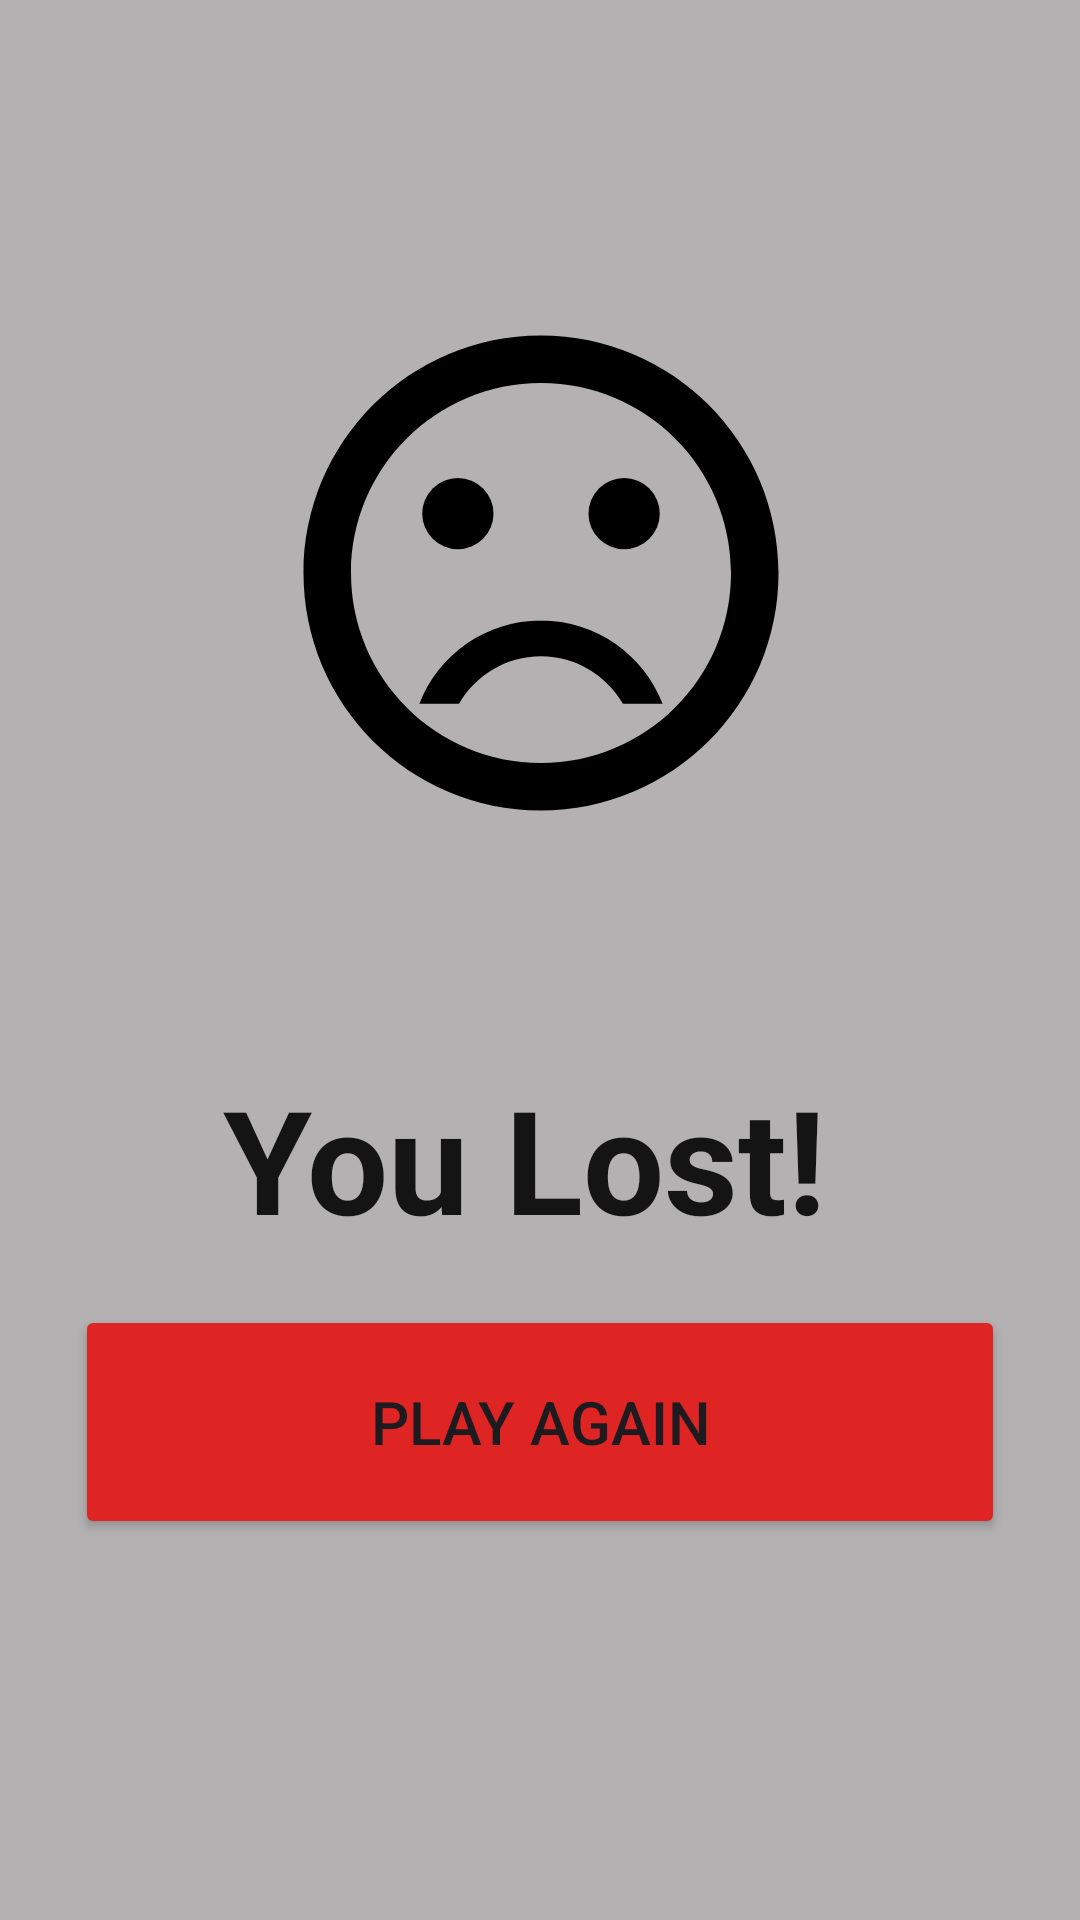

Android layout source for this screen:
<!-- AndroidManifest.xml: application theme Theme.NumberGuessGame -->
<!-- res/layout/activity_result.xml -->
<?xml version="1.0" encoding="utf-8"?>
<androidx.constraintlayout.widget.ConstraintLayout xmlns:android="http://schemas.android.com/apk/res/android"
    xmlns:app="http://schemas.android.com/apk/res-auto"
    xmlns:tools="http://schemas.android.com/tools"
    android:layout_width="match_parent"
    android:layout_height="match_parent"
    android:background="#B3B1B1"
    tools:context=".ResultActivity">

    <ImageView
        android:id="@+id/imageViewResult"
        android:layout_width="197dp"
        android:layout_height="190dp"
        android:layout_marginTop="96dp"
        app:layout_constraintEnd_toEndOf="parent"
        app:layout_constraintHorizontal_bias="0.5"
        app:layout_constraintStart_toStartOf="parent"
        app:layout_constraintTop_toTopOf="parent"
        app:srcCompat="@drawable/sad_picture" />

    <TextView
        android:id="@+id/textViewResult"
        android:layout_width="wrap_content"
        android:layout_height="wrap_content"
        android:layout_marginTop="68dp"
        android:text="You Lost! "
        android:textColor="#151414"
        android:textSize="48sp"
        android:textStyle="bold"
        app:layout_constraintEnd_toEndOf="parent"
        app:layout_constraintHorizontal_bias="0.507"
        app:layout_constraintStart_toStartOf="parent"
        app:layout_constraintTop_toBottomOf="@+id/imageViewResult" />

    <Button
        android:id="@+id/buttonTryAgain"
        android:layout_width="310dp"
        android:layout_height="78dp"
        android:layout_marginBottom="127dp"
        android:backgroundTint="#DF2424"
        android:text="Play Again"
        android:textSize="20sp"
        app:cornerRadius="10dp"
        app:layout_constraintBottom_toBottomOf="parent"
        app:layout_constraintEnd_toEndOf="parent"
        app:layout_constraintHorizontal_bias="0.5"
        app:layout_constraintStart_toStartOf="parent" />
</androidx.constraintlayout.widget.ConstraintLayout>
<!-- resources referenced by this layout -->
<resources>
  <!-- drawable sad_picture (drawable) -->
  <vector android:height="72dp" android:tint="#000000"
      android:viewportHeight="24" android:viewportWidth="24"
      android:width="72dp" xmlns:android="http://schemas.android.com/apk/res/android">
      <path android:fillColor="@android:color/white" android:pathData="M15.5,9.5m-1.5,0a1.5,1.5 0,1 1,3 0a1.5,1.5 0,1 1,-3 0"/>
      <path android:fillColor="@android:color/white" android:pathData="M8.5,9.5m-1.5,0a1.5,1.5 0,1 1,3 0a1.5,1.5 0,1 1,-3 0"/>
      <path android:fillColor="@android:color/white" android:pathData="M11.99,2C6.47,2 2,6.48 2,12s4.47,10 9.99,10C17.52,22 22,17.52 22,12S17.52,2 11.99,2zM12,20c-4.42,0 -8,-3.58 -8,-8s3.58,-8 8,-8 8,3.58 8,8 -3.58,8 -8,8zM12,14c-2.33,0 -4.32,1.45 -5.12,3.5h1.67c0.69,-1.19 1.97,-2 3.45,-2s2.75,0.81 3.45,2h1.67c-0.8,-2.05 -2.79,-3.5 -5.12,-3.5z"/>
  </vector>
  <style name="Theme.NumberGuessGame" parent="Base.Theme.NumberGuessGame" />
  <style name="Base.Theme.NumberGuessGame" parent="Theme.Material3.DayNight.NoActionBar">
          
          
      </style>
</resources>
